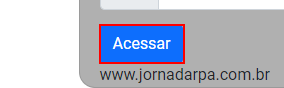
Task: 1. Acessar o site de CRM por esse LINK, realizando o Login com a seguinte credencial:
    Usuário: aluno
    Senha: desafiosrpa

2. Preencher o terceiro campo do Login com o resultado do cálculo da expressão apresentada pelo site.

3. Extrair os dados dos clientes que:
    a) Realizaram o pagamento das faturas em moedas estrangeiras (Faturamento->Pagamentos)
    b) (Opcional)Buscar, em qualquer fonte, a cotação da respectiva moeda do dia em que o pagamento foi realizado
    c) (Opcional
Workflow: SiteCRM_Open

Step 1: find the button in window 'Alex Diogo - Site de Desafios RPA' (msedge.exe)
